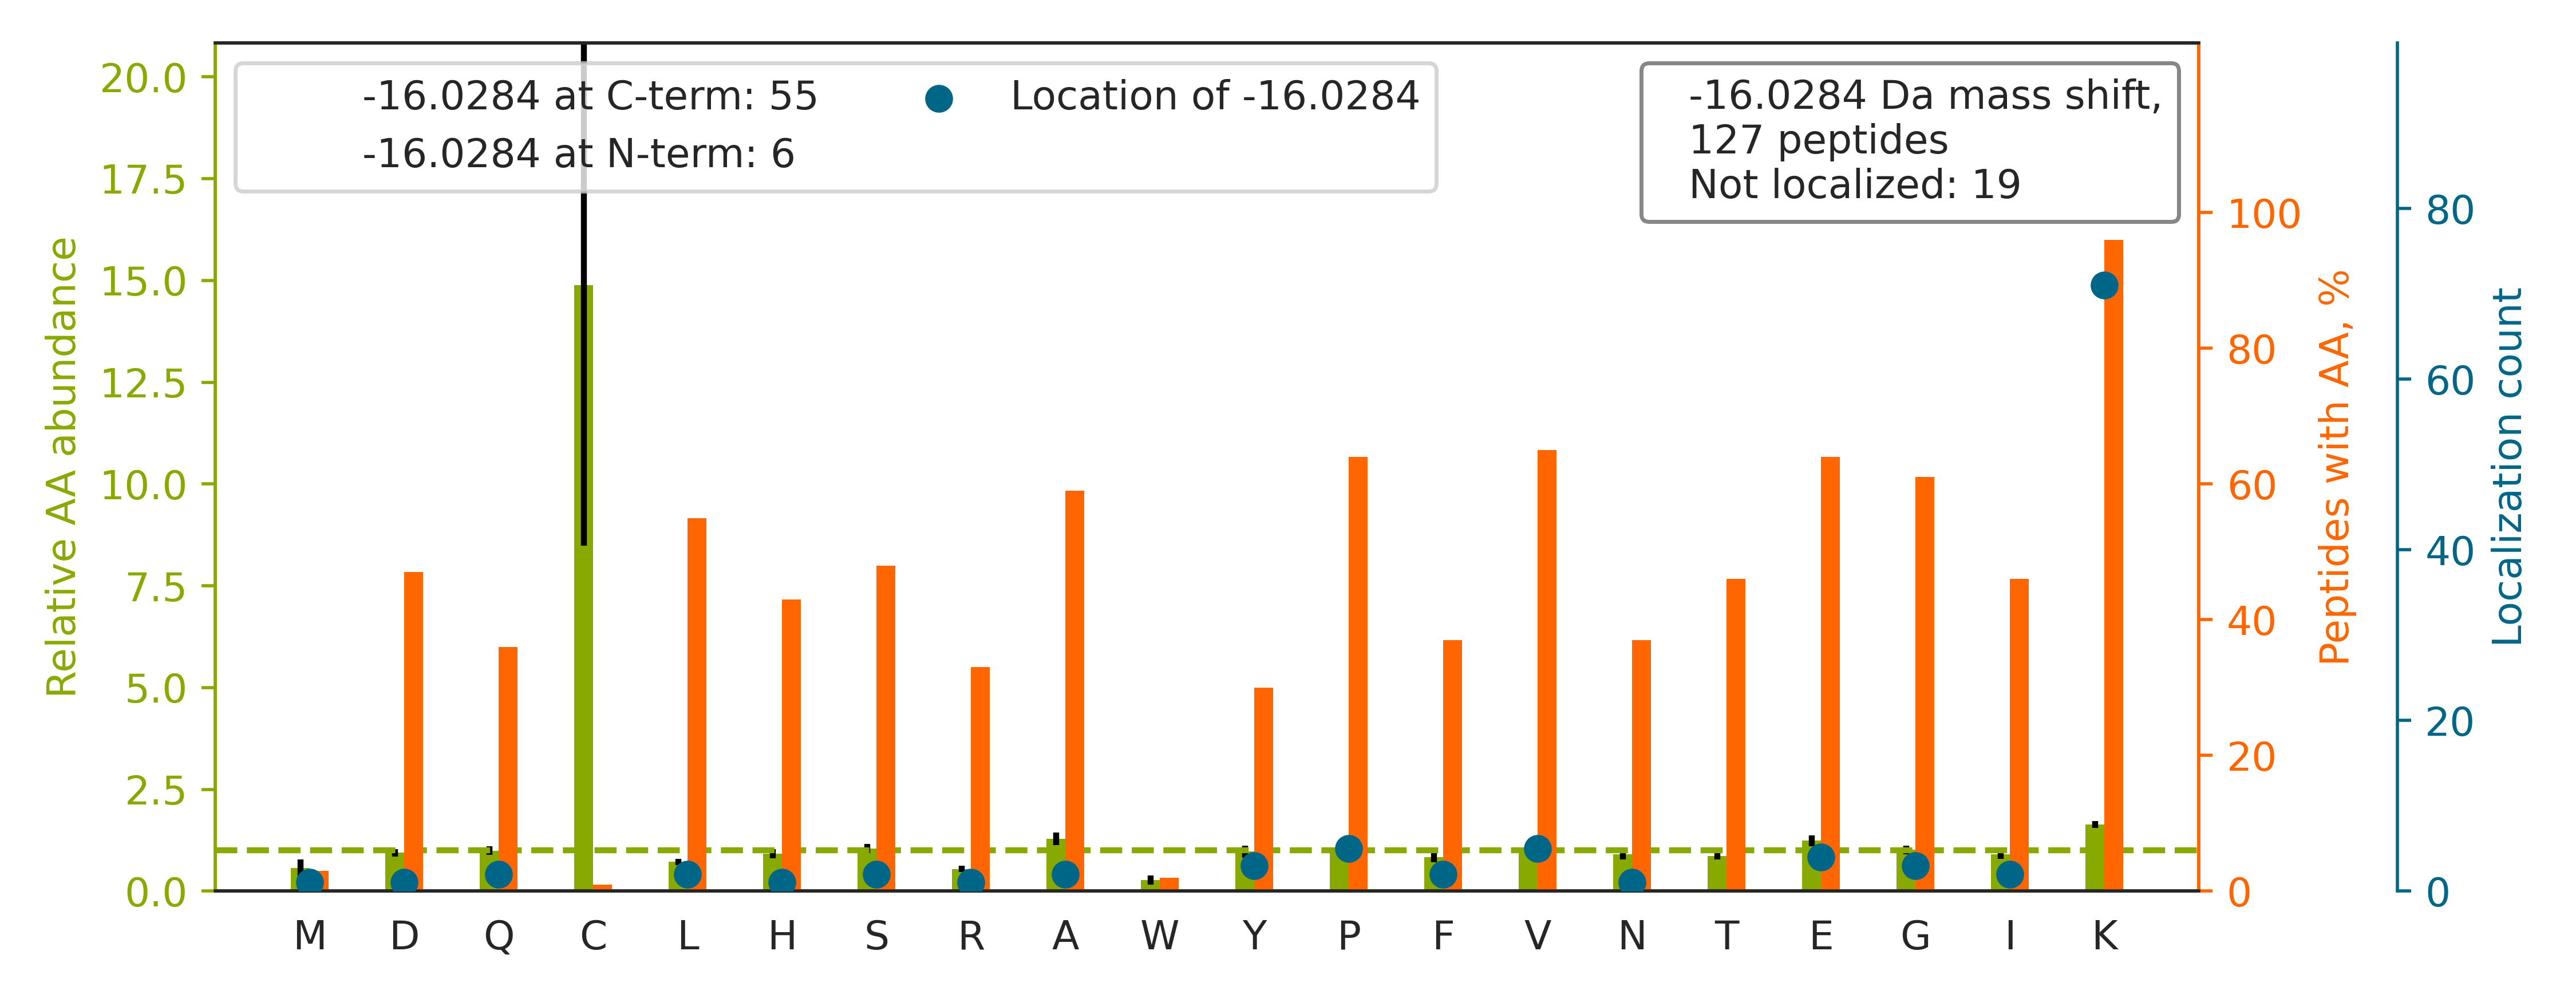

The file beside this chart, header and first rows:
top isoform	localization score	spectrum
R.GIYAYGFEK[-16]PSAIQQR.A	0.01847	140721_Fusion_Yoshiki_HEK_T2KO_TCL_VVA05…
R.ASGNYATVISHNPETK[-16].K	0.9798	140721_Fusion_Yoshiki_HEK_T2KO_TCL_VVA05…
K.IKGEHPGLSIGDVAK[-16].K	0.01588	140721_Fusion_Yoshiki_HEK_T2KO_TCL_VVA05…
R.LNFSHGTHEYHAETIK.N		140721_Fusion_Yoshiki_HEK_T2KO_TCL_VVA05…
K.SDGAPASDSKPGSSEAAPSS[-16]K.E	0.8426	140721_Fusion_Yoshiki_HEK_T2KO_TCL_VVA05…
R.HLVYESDQNKDGK[-16].L	0.9901	140721_Fusion_Yoshiki_HEK_T2KO_TCL_VVA05…
R.GAPAAATAPAPTAHK[-16].A	0.9874	140721_Fusion_Yoshiki_HEK_T2KO_TCL_VVA05…
R.ETNLDSLPLVDTHSK[-16].R	0.9081	140721_Fusion_Yoshiki_HEK_T2KO_TCL_VVA05…
K.TATPQQAQEVHEK[-16].L	0.9099	140721_Fusion_Yoshiki_HEK_T2KO_TCL_VVA05…
K.TKPYIQVDIGGGQTK[-16].T	0.9209	140721_Fusion_Yoshiki_HEK_T2KO_TCL_VVA05…
K.VSSAEGAAKEEPK[-16].R	0.8972	140721_Fusion_Yoshiki_HEK_T2KO_TCL_VVA05…
R.AASIFGGAKP[-16]VDTAAR.E	0.049	140721_Fusion_Yoshiki_HEK_T2KO_TCL_VVA05…
R.EESGKPGAHVTVK.K		140721_Fusion_Yoshiki_HEK_T2KO_TCL_VVA05…
K.AQVARPGGDTIFGK[-16].I	0.9048	140721_Fusion_Yoshiki_HEK_T2KO_TCL_VVA05…
R.EDSVKPGAHLTVK[-16].K	0.9943	140721_Fusion_Yoshiki_HEK_T2KO_TCL_VVA05…
R.TYEEGLKHE[-16]ANNPQLK.E	0.1554	140721_Fusion_Yoshiki_HEK_T2KO_TCL_VVA05…
K.KTEAPAAPAAQETK[-16].S	0.9028	140721_Fusion_Yoshiki_HEK_T2KO_TCL_VVA05…
R.YLAEFATGNDRK[-16].E	0.893	140721_Fusion_Yoshiki_HEK_T2KO_TCL_VVA05…
R.TFIAIKPDGVQR.G		140721_Fusion_Yoshiki_HEK_T2KO_TCL_VVA05…
R.MEELHNQEVQK[-16].R	0.8939	140721_Fusion_Yoshiki_HEK_T2KO_TCL_VVA05…
R.SVFALTNGIYPHK[-16].L	0.144	140721_Fusion_Yoshiki_HEK_T2KO_TCL_VVA05…
R.KASGPPVSELITK[-16].A	0.8849	140721_Fusion_Yoshiki_HEK_T2KO_TCL_VVA05…
R.VNVPVIGGHAGK[-16].T	0.218	140721_Fusion_Yoshiki_HEK_T2KO_TCL_VVA05…
K.VEQATK[-16]PSFESGR.R	0.7925	140721_Fusion_Yoshiki_HEK_T2KO_TCL_VVA05…
K.NDKSEEEQSS[-16]SSVK.K	0.01022	140721_Fusion_Yoshiki_HEK_T2KO_TCL_VVA05…
R.GQPIYIQFSNHK[-16].E	0.9883	140721_Fusion_Yoshiki_HEK_T2KO_TCL_VVA05…
R.ALTQTGGPHVK[-16].A	0.9473	140721_Fusion_Yoshiki_HEK_T2KO_TCL_VVA05…
K.KAL[-16]AAAGYDVEK.N	0.5503	140721_Fusion_Yoshiki_HEK_T2KO_TCL_VVA05…
K.ATIAGGGVIPHIHK[-16].S	0.03092	140721_Fusion_Yoshiki_HEK_T2KO_TCL_VVA05…
K.ADDLGKGGNEESTK[-16].T	0.91	140721_Fusion_Yoshiki_HEK_T2KO_TCL_VVA05…
K.EKQ[-16]PVAGSEGAQYR.K	0.7491	140721_Fusion_Yoshiki_HEK_T2KO_TCL_VVA05…
K.QEK[-16]PAEKPAETPVATSPTATDSTSGDSSR.S	0.2829	140721_Fusion_Yoshiki_HEK_T2KO_TCL_VVA05…
R.I[-16]YSHSLLPVLR.S	0.8798	140721_Fusion_Yoshiki_HEK_T2KO_TCL_VVA05…
K.QKV[-16]DSLLENLEK.I	0.8615	140721_Fusion_Yoshiki_HEK_T2KO_TCL_VVA05…
R.EDSQRPGAHLTVK[-16].K	0.9935	140721_Fusion_Yoshiki_HEK_T2KO_TCL_VVA05…
K.KPLPDHVSIVE[-16]PK.D	0.00357	140721_Fusion_Yoshiki_HEK_T2KO_TCL_VVA05…
R.LIDLHSPSEIVK[-16].Q	0.1368	140721_Fusion_Yoshiki_HEK_T2KO_TCL_VVA05…
K.QIEELKGQEVSPK[-16].V	0.8797	140721_Fusion_Yoshiki_HEK_T2KO_TCL_VVA05…
R.LEKPAKYD[-16]DIK.K	0.002376	140721_Fusion_Yoshiki_HEK_T2KO_TCL_VVA05…
R.LVNHFVEEFK[-16].R	0.1203	140721_Fusion_Yoshiki_HEK_T2KO_TCL_VVA05…
K.TENNDHINLK[-16].V	0.8617	140721_Fusion_Yoshiki_HEK_T2KO_TCL_VVA05…
R.NIIHGSDSVK[-16].S	0.9569	140721_Fusion_Yoshiki_HEK_T2KO_TCL_VVA05…
K.MKQEPVK[-16]PEEGR.D	0.7694	140721_Fusion_Yoshiki_HEK_T2KO_TCL_VVA05…
K.TEESPASDEAGEKEAK.S		140721_Fusion_Yoshiki_HEK_T2KO_TCL_VVA05…
R.VLLGETGK[-16]EK.L	0.0442	140721_Fusion_Yoshiki_HEK_T2KO_TCL_VVA05…
K.VQVSYKGETK[-16].A	0.07444	140721_Fusion_Yoshiki_HEK_T2KO_TCL_VVA05…
R.DNIQGITK[-16]PAIR.R	0.5237	140721_Fusion_Yoshiki_HEK_T2KO_TCL_VVA05…
R.IGAEVYHNLK[-16].N	0.8792	140721_Fusion_Yoshiki_HEK_T2KO_TCL_VVA05…
R.EYTINIHK[-16].R	0.7396	140721_Fusion_Yoshiki_HEK_T2KO_TCL_VVA05…
K.AEGGGGGGRPGAPAAGDGK[-16]TEQK.G	0.8517	140721_Fusion_Yoshiki_HEK_T2KO_TCL_VVA05…
K.VGINYQPPTVVPGGDLAK.V		140721_Fusion_Yoshiki_HEK_T2KO_TCL_VVA05…
K.IEVEK[-16]PFAIAKE.-	0.8888	140721_Fusion_Yoshiki_HEK_T2KO_TCL_VVA05…
K.VYEGERPLTK[-16].D	0.8854	140721_Fusion_Yoshiki_HEK_T2KO_TCL_VVA05…
R.SGKYDLDFK[-16].S	0.02331	140721_Fusion_Yoshiki_HEK_T2KO_TCL_VVA05…
R.LVNHFVEEFK[-16]R.K	0.9233	140721_Fusion_Yoshiki_HEK_T2KO_TCL_VVA05…
R.HPGSFDVVHVK[-16].D	0.8643	140721_Fusion_Yoshiki_HEK_T2KO_TCL_VVA05…
K.LASVPAGGAVAVSAAPGSAAPAAGSAPAAAEEK.K		140721_Fusion_Yoshiki_HEK_T2KO_TCL_VVA05…
R.AAPGAEFAPNK[-16]R.R	0.8629	140721_Fusion_Yoshiki_HEK_T2KO_TCL_VVA05…
K.KHPDASVNF[-16]SEFSK.K	0.5015	140721_Fusion_Yoshiki_HEK_T2KO_TCL_VVA05…
K.TH[-16]ILLFLPK.S	0.01252	140721_Fusion_Yoshiki_HEK_T2KO_TCL_VVA05…
... 67 more rows
